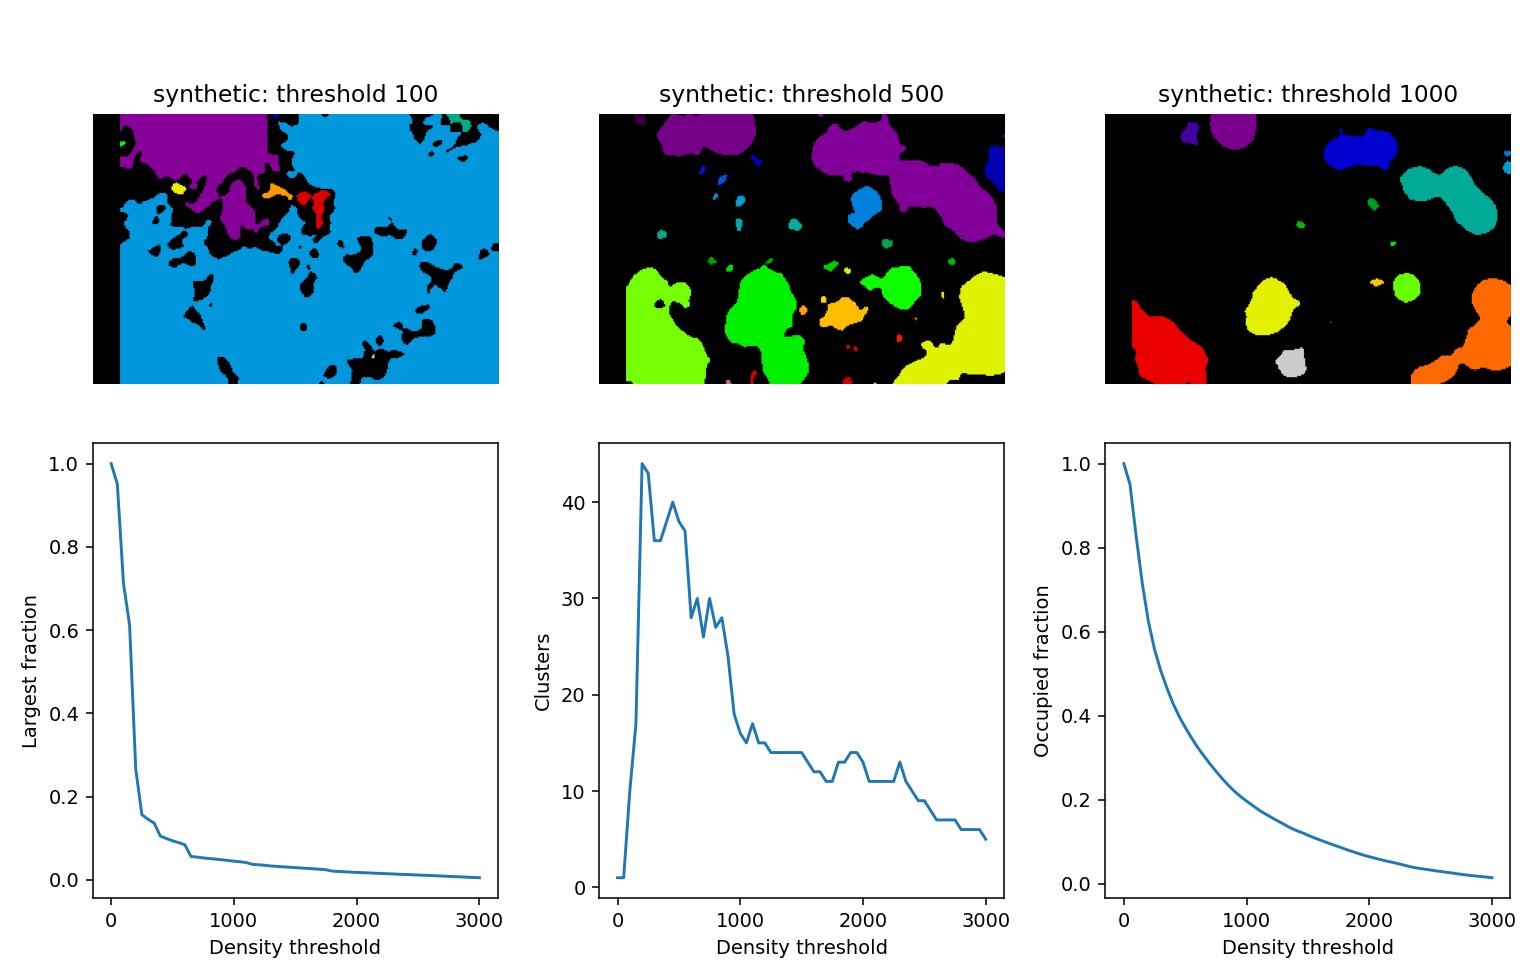

The file beside this chart, header and first rows:
threshold, occupied_fraction, clusters, largest_fraction, mean_area, vertical_span, horizontal_span
0.000000000000000000e+00, 1.000000000000000000e+00, 1.000000000000000000e+00, 1.000000000000000000e+00, 5.600000000000000000e+04, 1.000000000000000000e+00, 0.000000000000000000e+00
5.000000000000000000e+01, 9.505892857142856922e-01, 1.000000000000000000e+00, 9.505892857142856922e-01, 5.323300000000000000e+04, 1.000000000000000000e+00, 0.000000000000000000e+00
1.000000000000000000e+02, 8.281071428571428195e-01, 1.000000000000000000e+01, 7.126428571428571335e-01, 4.637399999999999636e+03, 1.000000000000000000e+00, 0.000000000000000000e+00
1.500000000000000000e+02, 7.151071428571428301e-01, 1.700000000000000000e+01, 6.121250000000000302e-01, 2.355647058823529278e+03, 1.000000000000000000e+00, 0.000000000000000000e+00
2.000000000000000000e+02, 6.245178571428571246e-01, 4.400000000000000000e+01, 2.665357142857142647e-01, 7.948409090909091219e+02, 0.000000000000000000e+00, 0.000000000000000000e+00
2.500000000000000000e+02, 5.579642857142856904e-01, 4.300000000000000000e+01, 1.566607142857142920e-01, 7.266511627906976400e+02, 0.000000000000000000e+00, 0.000000000000000000e+00
3.000000000000000000e+02, 5.081964285714285490e-01, 3.600000000000000000e+01, 1.459285714285714353e-01, 7.905277777777778283e+02, 0.000000000000000000e+00, 0.000000000000000000e+00
3.500000000000000000e+02, 4.668928571428571650e-01, 3.600000000000000000e+01, 1.365535714285714408e-01, 7.262777777777778283e+02, 0.000000000000000000e+00, 0.000000000000000000e+00
4.000000000000000000e+02, 4.299107142857143127e-01, 3.800000000000000000e+01, 1.055714285714285661e-01, 6.335526315789473983e+02, 0.000000000000000000e+00, 0.000000000000000000e+00
4.500000000000000000e+02, 3.989821428571428408e-01, 4.000000000000000000e+01, 9.942857142857142172e-02, 5.585750000000000455e+02, 0.000000000000000000e+00, 0.000000000000000000e+00
5.000000000000000000e+02, 3.725535714285714284e-01, 3.800000000000000000e+01, 9.410714285714286143e-02, 5.490263157894736423e+02, 0.000000000000000000e+00, 0.000000000000000000e+00
5.500000000000000000e+02, 3.481250000000000178e-01, 3.700000000000000000e+01, 8.953571428571428792e-02, 5.268918918918918735e+02, 0.000000000000000000e+00, 0.000000000000000000e+00
6.000000000000000000e+02, 3.254285714285714559e-01, 2.800000000000000000e+01, 8.464285714285714468e-02, 6.508571428571428896e+02, 0.000000000000000000e+00, 0.000000000000000000e+00
6.500000000000000000e+02, 3.054285714285714382e-01, 3.000000000000000000e+01, 5.642857142857142516e-02, 5.701333333333333258e+02, 0.000000000000000000e+00, 0.000000000000000000e+00
7.000000000000000000e+02, 2.862500000000000044e-01, 2.600000000000000000e+01, 5.494642857142856968e-02, 6.165384615384615472e+02, 0.000000000000000000e+00, 0.000000000000000000e+00
7.500000000000000000e+02, 2.683928571428571552e-01, 3.000000000000000000e+01, 5.291071428571428314e-02, 5.010000000000000000e+02, 0.000000000000000000e+00, 0.000000000000000000e+00
8.000000000000000000e+02, 2.513035714285714040e-01, 2.700000000000000000e+01, 5.151785714285714302e-02, 5.212222222222221717e+02, 0.000000000000000000e+00, 0.000000000000000000e+00
8.500000000000000000e+02, 2.350535714285714173e-01, 2.800000000000000000e+01, 5.007142857142857229e-02, 4.701071428571428328e+02, 0.000000000000000000e+00, 0.000000000000000000e+00
9.000000000000000000e+02, 2.209107142857142936e-01, 2.400000000000000000e+01, 4.857142857142857095e-02, 5.154583333333333712e+02, 0.000000000000000000e+00, 0.000000000000000000e+00
9.500000000000000000e+02, 2.082321428571428656e-01, 1.800000000000000000e+01, 4.691071428571428475e-02, 6.478333333333333712e+02, 0.000000000000000000e+00, 0.000000000000000000e+00
1.000000000000000000e+03, 1.970892857142857169e-01, 1.600000000000000000e+01, 4.516071428571428320e-02, 6.898125000000000000e+02, 0.000000000000000000e+00, 0.000000000000000000e+00
1.050000000000000000e+03, 1.867142857142857215e-01, 1.500000000000000000e+01, 4.367857142857142771e-02, 6.970666666666667197e+02, 0.000000000000000000e+00, 0.000000000000000000e+00
1.100000000000000000e+03, 1.761250000000000038e-01, 1.700000000000000000e+01, 4.185714285714285665e-02, 5.801764705882352473e+02, 0.000000000000000000e+00, 0.000000000000000000e+00
1.150000000000000000e+03, 1.671071428571428708e-01, 1.500000000000000000e+01, 3.749999999999999861e-02, 6.238666666666666742e+02, 0.000000000000000000e+00, 0.000000000000000000e+00
1.200000000000000000e+03, 1.588392857142857106e-01, 1.500000000000000000e+01, 3.648214285714285882e-02, 5.930000000000000000e+02, 0.000000000000000000e+00, 0.000000000000000000e+00
1.250000000000000000e+03, 1.505535714285714255e-01, 1.400000000000000000e+01, 3.533928571428571197e-02, 6.022142857142856656e+02, 0.000000000000000000e+00, 0.000000000000000000e+00
1.300000000000000000e+03, 1.427142857142857102e-01, 1.400000000000000000e+01, 3.366071428571428686e-02, 5.708571428571428896e+02, 0.000000000000000000e+00, 0.000000000000000000e+00
1.350000000000000000e+03, 1.345357142857142863e-01, 1.400000000000000000e+01, 3.264285714285714013e-02, 5.381428571428571104e+02, 0.000000000000000000e+00, 0.000000000000000000e+00
1.400000000000000000e+03, 1.279107142857142942e-01, 1.400000000000000000e+01, 3.158928571428571558e-02, 5.116428571428571672e+02, 0.000000000000000000e+00, 0.000000000000000000e+00
1.450000000000000000e+03, 1.221607142857142891e-01, 1.400000000000000000e+01, 3.071428571428571480e-02, 4.886428571428571672e+02, 0.000000000000000000e+00, 0.000000000000000000e+00
1.500000000000000000e+03, 1.159821428571428531e-01, 1.400000000000000000e+01, 2.962499999999999856e-02, 4.639285714285714448e+02, 0.000000000000000000e+00, 0.000000000000000000e+00
1.550000000000000000e+03, 1.099642857142857089e-01, 1.300000000000000000e+01, 2.873214285714285887e-02, 4.736923076923076792e+02, 0.000000000000000000e+00, 0.000000000000000000e+00
1.600000000000000000e+03, 1.044285714285714262e-01, 1.200000000000000000e+01, 2.776785714285714274e-02, 4.873333333333333144e+02, 0.000000000000000000e+00, 0.000000000000000000e+00
1.650000000000000000e+03, 9.903571428571428248e-02, 1.200000000000000000e+01, 2.678571428571428423e-02, 4.621666666666666856e+02, 0.000000000000000000e+00, 0.000000000000000000e+00
1.700000000000000000e+03, 9.371428571428570831e-02, 1.100000000000000000e+01, 2.566071428571428670e-02, 4.770909090909090651e+02, 0.000000000000000000e+00, 0.000000000000000000e+00
1.750000000000000000e+03, 8.862499999999999545e-02, 1.100000000000000000e+01, 2.446428571428571272e-02, 4.511818181818181870e+02, 0.000000000000000000e+00, 0.000000000000000000e+00
1.800000000000000000e+03, 8.332142857142857406e-02, 1.300000000000000000e+01, 2.135714285714285579e-02, 3.589230769230769056e+02, 0.000000000000000000e+00, 0.000000000000000000e+00
1.850000000000000000e+03, 7.832142857142856962e-02, 1.300000000000000000e+01, 2.046428571428571264e-02, 3.373846153846153584e+02, 0.000000000000000000e+00, 0.000000000000000000e+00
1.900000000000000000e+03, 7.344642857142856529e-02, 1.400000000000000000e+01, 1.966071428571428484e-02, 2.937857142857142776e+02, 0.000000000000000000e+00, 0.000000000000000000e+00
1.950000000000000000e+03, 6.891071428571428348e-02, 1.400000000000000000e+01, 1.889285714285714179e-02, 2.756428571428571672e+02, 0.000000000000000000e+00, 0.000000000000000000e+00
2.000000000000000000e+03, 6.480357142857143260e-02, 1.300000000000000000e+01, 1.826785714285714124e-02, 2.791538461538461320e+02, 0.000000000000000000e+00, 0.000000000000000000e+00
2.050000000000000000e+03, 6.107142857142856818e-02, 1.100000000000000000e+01, 1.758928571428571355e-02, 3.109090909090909349e+02, 0.000000000000000000e+00, 0.000000000000000000e+00
2.100000000000000000e+03, 5.742857142857142605e-02, 1.100000000000000000e+01, 1.694642857142857062e-02, 2.923636363636363740e+02, 0.000000000000000000e+00, 0.000000000000000000e+00
2.150000000000000000e+03, 5.389285714285714513e-02, 1.100000000000000000e+01, 1.625000000000000056e-02, 2.743636363636363740e+02, 0.000000000000000000e+00, 0.000000000000000000e+00
2.200000000000000000e+03, 5.078571428571428820e-02, 1.100000000000000000e+01, 1.564285714285714238e-02, 2.585454545454545610e+02, 0.000000000000000000e+00, 0.000000000000000000e+00
2.250000000000000000e+03, 4.730357142857143093e-02, 1.100000000000000000e+01, 1.498214285714285707e-02, 2.408181818181818130e+02, 0.000000000000000000e+00, 0.000000000000000000e+00
2.300000000000000000e+03, 4.337499999999999689e-02, 1.300000000000000000e+01, 1.439285714285714300e-02, 1.868461538461538396e+02, 0.000000000000000000e+00, 0.000000000000000000e+00
2.350000000000000000e+03, 4.000000000000000083e-02, 1.100000000000000000e+01, 1.366071428571428645e-02, 2.036363636363636260e+02, 0.000000000000000000e+00, 0.000000000000000000e+00
2.400000000000000000e+03, 3.735714285714285959e-02, 1.000000000000000000e+01, 1.307142857142857065e-02, 2.091999999999999886e+02, 0.000000000000000000e+00, 0.000000000000000000e+00
2.450000000000000000e+03, 3.530357142857142722e-02, 9.000000000000000000e+00, 1.250000000000000069e-02, 2.196666666666666572e+02, 0.000000000000000000e+00, 0.000000000000000000e+00
2.500000000000000000e+03, 3.314285714285714057e-02, 9.000000000000000000e+00, 1.187500000000000014e-02, 2.062222222222222285e+02, 0.000000000000000000e+00, 0.000000000000000000e+00
2.550000000000000000e+03, 3.083928571428571491e-02, 8.000000000000000000e+00, 1.124999999999999958e-02, 2.158750000000000000e+02, 0.000000000000000000e+00, 0.000000000000000000e+00
2.600000000000000000e+03, 2.891071428571428611e-02, 7.000000000000000000e+00, 1.067857142857142790e-02, 2.312857142857142776e+02, 0.000000000000000000e+00, 0.000000000000000000e+00
2.650000000000000000e+03, 2.701785714285714207e-02, 7.000000000000000000e+00, 1.001785714285714259e-02, 2.161428571428571388e+02, 0.000000000000000000e+00, 0.000000000000000000e+00
2.700000000000000000e+03, 2.492857142857142841e-02, 7.000000000000000000e+00, 9.321428571428570786e-03, 1.994285714285714164e+02, 0.000000000000000000e+00, 0.000000000000000000e+00
2.750000000000000000e+03, 2.287499999999999950e-02, 7.000000000000000000e+00, 8.732142857142856721e-03, 1.830000000000000000e+02, 0.000000000000000000e+00, 0.000000000000000000e+00
2.800000000000000000e+03, 2.110714285714285557e-02, 6.000000000000000000e+00, 8.089285714285713788e-03, 1.970000000000000000e+02, 0.000000000000000000e+00, 0.000000000000000000e+00
2.850000000000000000e+03, 1.951785714285714235e-02, 6.000000000000000000e+00, 7.428571428571428478e-03, 1.821666666666666572e+02, 0.000000000000000000e+00, 0.000000000000000000e+00
2.900000000000000000e+03, 1.792857142857142913e-02, 6.000000000000000000e+00, 6.749999999999999924e-03, 1.673333333333333428e+02, 0.000000000000000000e+00, 0.000000000000000000e+00
2.950000000000000000e+03, 1.655357142857142791e-02, 6.000000000000000000e+00, 6.142857142857142613e-03, 1.545000000000000000e+02, 0.000000000000000000e+00, 0.000000000000000000e+00
... 1 more rows
